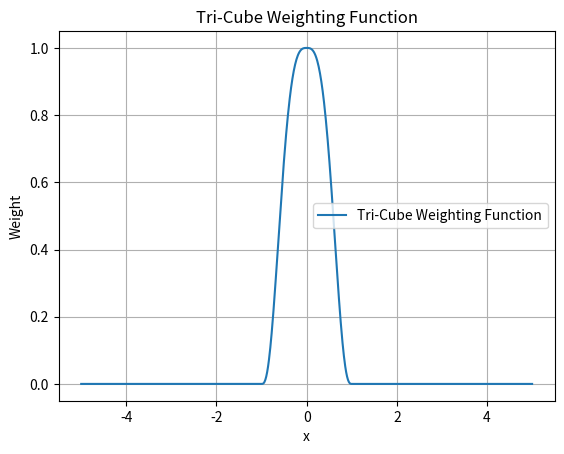

This figure's Python source:
import numpy as np
import matplotlib.pyplot as plt


def tricube_weighting_function(x, bandwidth):
    u = np.abs(x) / bandwidth
    return np.where(u <= 1, (1 - u**3) ** 3, 0)


# def tricube_weighting_function(xd):
#     return (1 - abs(xd)**3)**3
#
# Generate data for x-axis
x_values = np.linspace(-5, 5, 1000)

# Set bandwidth parameter
bandwidth = 1.0

# Calculate tri-cube weighting function values
weights = tricube_weighting_function(x_values, bandwidth)
# weights = tricube_weighting_function(x_values)

# Plotting the tri-cube weighting function
plt.plot(x_values, weights, label="Tri-Cube Weighting Function")
plt.title("Tri-Cube Weighting Function")
plt.xlabel("x")
plt.ylabel("Weight")
plt.grid(True)
plt.legend()
plt.show()
